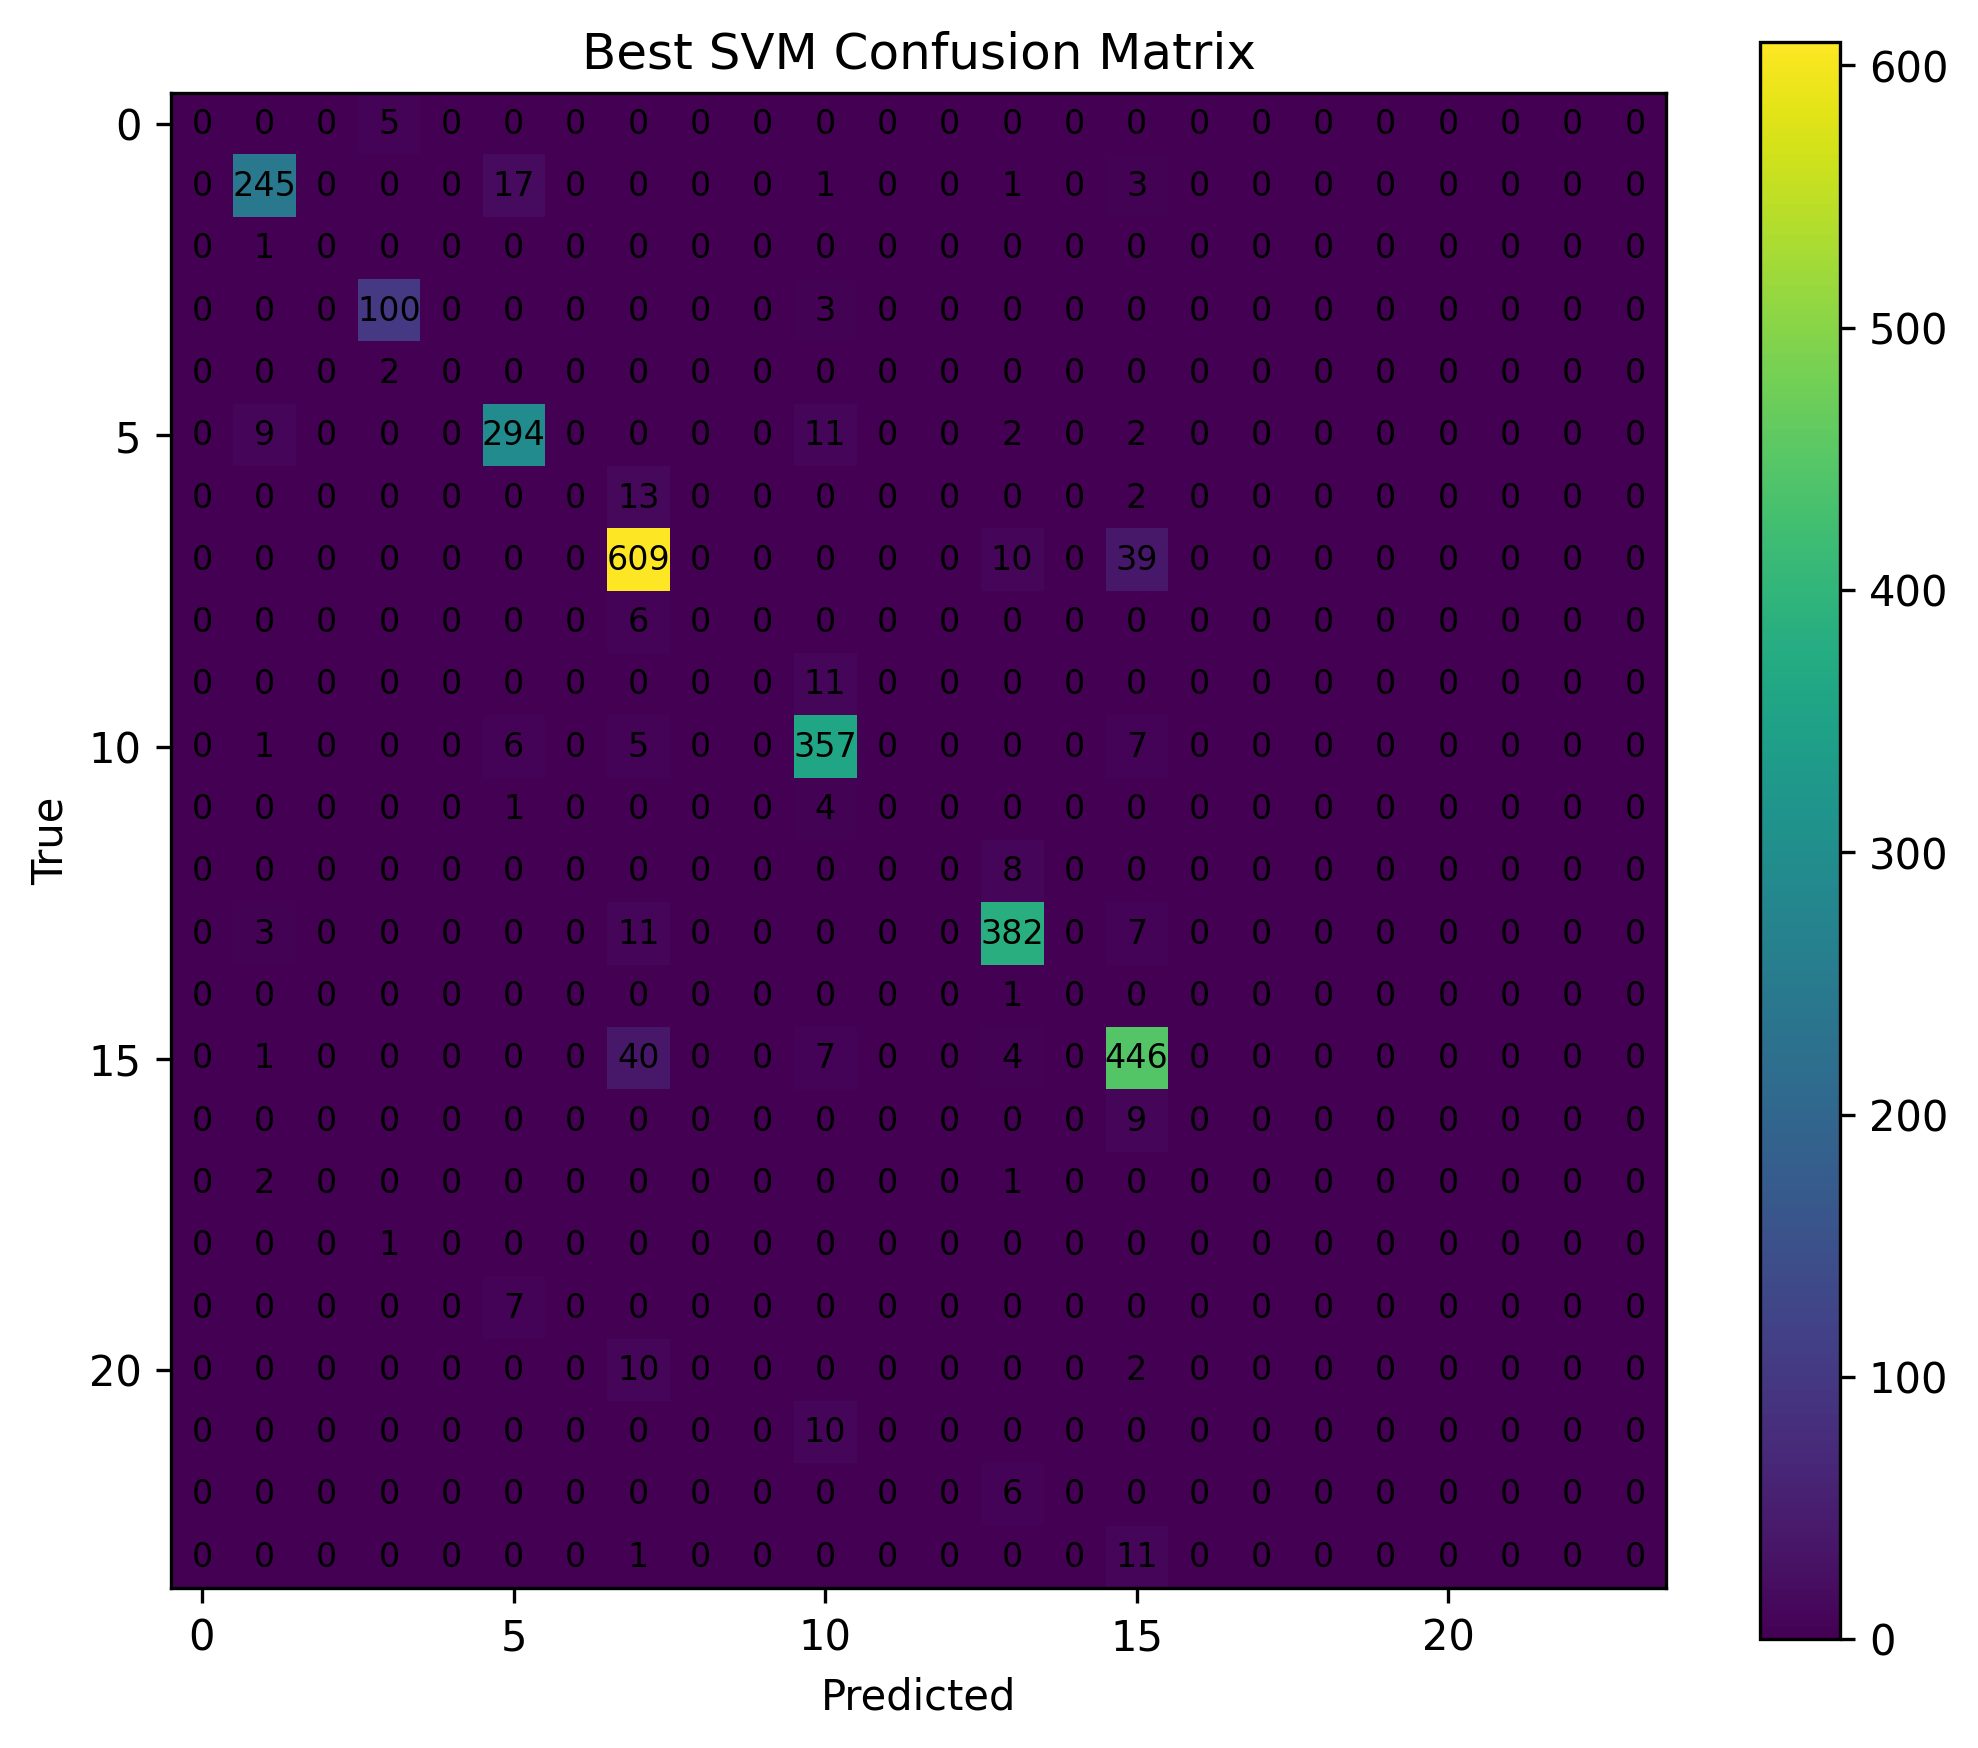

Data behind this chart, as committed beside it:
0, 1, 2, 3, 4, 5, 6, 7, 8, 9, 10, 11, 12, 13, 14, 15, 16, 17, 18, 19, 20, 21, 22, 23
0, 0, 0, 5, 0, 0, 0, 0, 0, 0, 0, 0, 0, 0, 0, 0, 0, 0, 0, 0, 0, 0, 0, 0
0, 245, 0, 0, 0, 17, 0, 0, 0, 0, 1, 0, 0, 1, 0, 3, 0, 0, 0, 0, 0, 0, 0, 0
0, 1, 0, 0, 0, 0, 0, 0, 0, 0, 0, 0, 0, 0, 0, 0, 0, 0, 0, 0, 0, 0, 0, 0
0, 0, 0, 100, 0, 0, 0, 0, 0, 0, 3, 0, 0, 0, 0, 0, 0, 0, 0, 0, 0, 0, 0, 0
0, 0, 0, 2, 0, 0, 0, 0, 0, 0, 0, 0, 0, 0, 0, 0, 0, 0, 0, 0, 0, 0, 0, 0
0, 9, 0, 0, 0, 294, 0, 0, 0, 0, 11, 0, 0, 2, 0, 2, 0, 0, 0, 0, 0, 0, 0, 0
0, 0, 0, 0, 0, 0, 0, 13, 0, 0, 0, 0, 0, 0, 0, 2, 0, 0, 0, 0, 0, 0, 0, 0
0, 0, 0, 0, 0, 0, 0, 609, 0, 0, 0, 0, 0, 10, 0, 39, 0, 0, 0, 0, 0, 0, 0, 0
0, 0, 0, 0, 0, 0, 0, 6, 0, 0, 0, 0, 0, 0, 0, 0, 0, 0, 0, 0, 0, 0, 0, 0
0, 0, 0, 0, 0, 0, 0, 0, 0, 0, 11, 0, 0, 0, 0, 0, 0, 0, 0, 0, 0, 0, 0, 0
0, 1, 0, 0, 0, 6, 0, 5, 0, 0, 357, 0, 0, 0, 0, 7, 0, 0, 0, 0, 0, 0, 0, 0
0, 0, 0, 0, 0, 1, 0, 0, 0, 0, 4, 0, 0, 0, 0, 0, 0, 0, 0, 0, 0, 0, 0, 0
0, 0, 0, 0, 0, 0, 0, 0, 0, 0, 0, 0, 0, 8, 0, 0, 0, 0, 0, 0, 0, 0, 0, 0
0, 3, 0, 0, 0, 0, 0, 11, 0, 0, 0, 0, 0, 382, 0, 7, 0, 0, 0, 0, 0, 0, 0, 0
0, 0, 0, 0, 0, 0, 0, 0, 0, 0, 0, 0, 0, 1, 0, 0, 0, 0, 0, 0, 0, 0, 0, 0
0, 1, 0, 0, 0, 0, 0, 40, 0, 0, 7, 0, 0, 4, 0, 446, 0, 0, 0, 0, 0, 0, 0, 0
0, 0, 0, 0, 0, 0, 0, 0, 0, 0, 0, 0, 0, 0, 0, 9, 0, 0, 0, 0, 0, 0, 0, 0
0, 2, 0, 0, 0, 0, 0, 0, 0, 0, 0, 0, 0, 1, 0, 0, 0, 0, 0, 0, 0, 0, 0, 0
0, 0, 0, 1, 0, 0, 0, 0, 0, 0, 0, 0, 0, 0, 0, 0, 0, 0, 0, 0, 0, 0, 0, 0
0, 0, 0, 0, 0, 7, 0, 0, 0, 0, 0, 0, 0, 0, 0, 0, 0, 0, 0, 0, 0, 0, 0, 0
0, 0, 0, 0, 0, 0, 0, 10, 0, 0, 0, 0, 0, 0, 0, 2, 0, 0, 0, 0, 0, 0, 0, 0
0, 0, 0, 0, 0, 0, 0, 0, 0, 0, 10, 0, 0, 0, 0, 0, 0, 0, 0, 0, 0, 0, 0, 0
0, 0, 0, 0, 0, 0, 0, 0, 0, 0, 0, 0, 0, 6, 0, 0, 0, 0, 0, 0, 0, 0, 0, 0
0, 0, 0, 0, 0, 0, 0, 1, 0, 0, 0, 0, 0, 0, 0, 11, 0, 0, 0, 0, 0, 0, 0, 0
